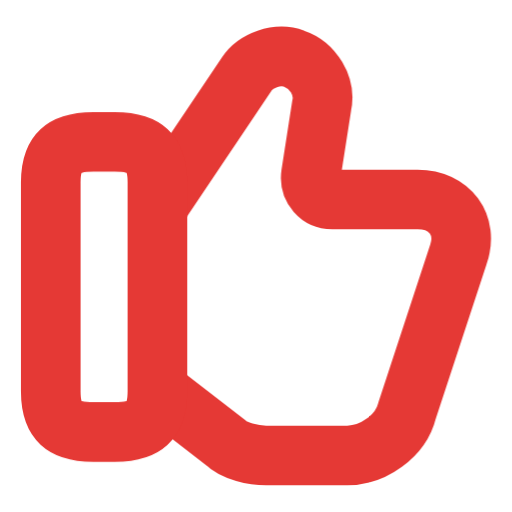
t = 0.00 s
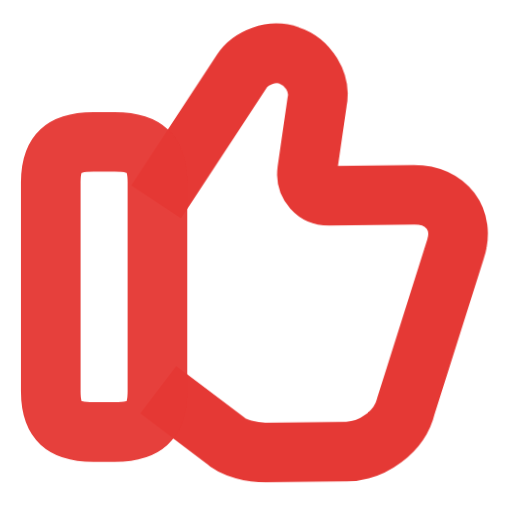
t = 0.25 s
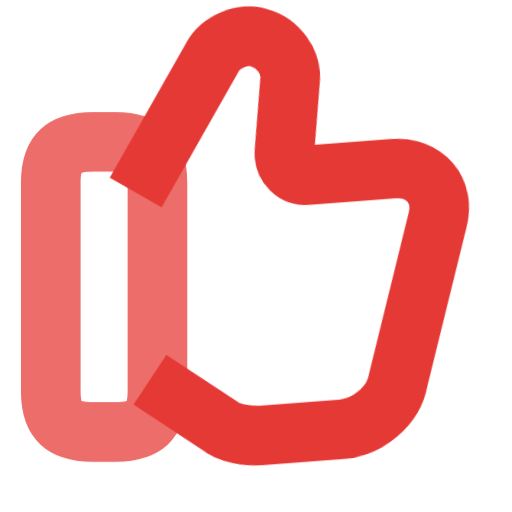
t = 0.75 s
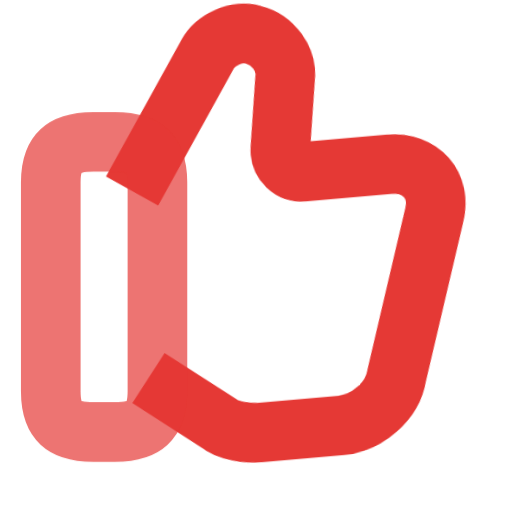
t = 1.00 s
t = 1.25 s: frame unchanged from t = 0.75 s, image omitted
t = 1.75 s: frame unchanged from t = 0.25 s, image omitted

The animated SVG that drew these frames (rendered in a browser with its animation timeline set to each time). Animation: 2 CSS @keyframes rules; one cycle of 2.00 s, repeats indefinitely.

<svg width="22" height="22" viewBox="0 0 22 22" fill="none" xmlns="http://www.w3.org/2000/svg">
  <defs>
    <style>
      @keyframes nod {
        0%, 100% { transform: rotate(0deg); }
        50% { transform: rotate(-5deg); }
      }
      @keyframes cuffPulse {
        0%, 100% { opacity: 1; }
        50% { opacity: 0.7; }
      }
      #hand {
        animation: nod 2s ease-in-out infinite;
        transform-origin: bottom left;
      }
      #cuff {
        animation: cuffPulse 2s ease-in-out infinite;
      }
    </style>
  </defs>
  <path id="hand" d="M6.85645 16.8213L9.69811 19.0213C10.0648 19.3879 10.8898 19.5713 11.4398 19.5713H14.9231C16.0231 19.5713 17.2148 18.7463 17.4898 17.6463L19.6898 10.9546C20.1481 9.67125 19.3231 8.57125 17.9481 8.57125H14.2814C13.7314 8.57125 13.2731 8.11292 13.3648 7.47125L13.8231 4.53792C14.0064 3.71292 13.4564 2.79625 12.6314 2.52125C11.8981 2.24625 10.9814 2.61292 10.6148 3.16292L6.85645 8.75458" stroke="#E53935" stroke-width="2.5625" stroke-miterlimit="10"/>
  <path id="cuff" d="M2.18164 16.8207V7.83737C2.18164 6.55404 2.73164 6.0957 4.01497 6.0957H4.93164C6.21497 6.0957 6.76497 6.55404 6.76497 7.83737V16.8207C6.76497 18.104 6.21497 18.5624 4.93164 18.5624H4.01497C2.73164 18.5624 2.18164 18.104 2.18164 16.8207Z" stroke="#E53935" stroke-width="2.5625" stroke-linecap="round" stroke-linejoin="round"/>
</svg>
